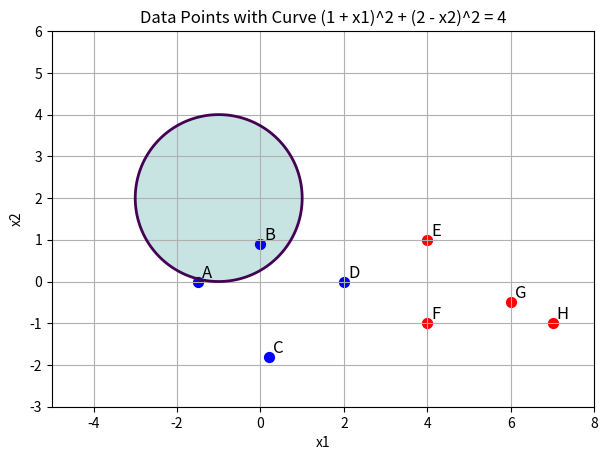

The script that saved this image:
import matplotlib.pyplot as plt
import numpy as np

# --- Data points ---
points = {
    "A": (-1.5, 0.0),
    "B": (0.0, 0.9),
    "C": (0.2, -1.8),
    "D": (2.0, 0.0),
    "E": (4.0, 1.0),
    "F": (4.0, -1.0),
    "G": (6.0, -0.5),
    "H": (7.0, -1.0),
}

classes = {
    "A": 1, "B": 1, "C": 1, "D":1,
    "E": -1, "F": -1, "G": -1, "H": -1
}

# --- Grid for the circle ---
x1 = np.linspace(-5, 8, 400)
x2 = np.linspace(-3, 6, 400)
X1, X2 = np.meshgrid(x1, x2)
F = (1 + X1)**2 + (2 - X2)**2

plt.figure(figsize=(7, 7))

# --- Draw the boundary curve ---
plt.contour(X1, X2, F, levels=[4], linewidths=2)

# --- Shade inside area ---
plt.contourf(X1, X2, F, levels=[0, 4], alpha=0.25)

# --- Plot points ---
for label, (x, y) in points.items():
    color = "blue" if classes[label] == 1 else "red"
    plt.scatter(x, y, c=color, s=50)
    plt.text(x + 0.1, y + 0.1, label, fontsize=12)

plt.xlabel("x1")
plt.ylabel("x2")
plt.title("Data Points with Curve (1 + x1)^2 + (2 - x2)^2 = 4")
plt.gca().set_aspect('equal', 'box')
plt.grid(True)

plt.show()
